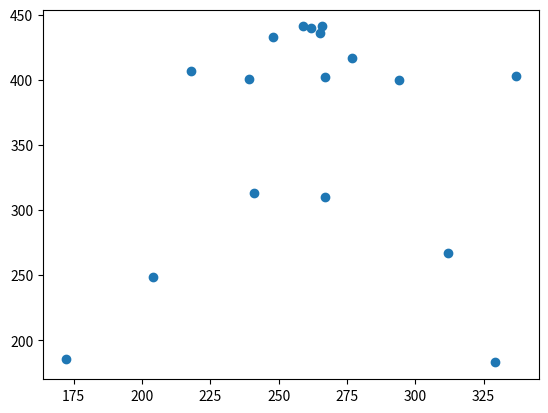

Here is the Python script that generated this plot:
import matplotlib.pyplot as plt
data = [
    [262, 500-60],#0 0 1
    [266, 500-59],#1 2 3
    [259, 500-59],#2 45
    [265, 500-64],#3 67
    [248, 500-67],#4 89     // 얼굴

    [267, 500-98],#5 10 11  //left 어꺠
    [239, 500-99],#6 12 13 //right 어꺠
    [294, 500-100],#7 14 15 left 팔꿈치
    [218, 500-93],#8 16 17 right 팔꿈치
    [337, 500-97],#9 18 19 left 손목
    [277, 500-83],#10  20 21 right  손목
    [267, 500-190],#11 22 23  left 힙
    [241, 500-187],#12 24 25 right  힙
    [312, 500-233],#13 26 27 left 무릎
    [204, 500-251],#14 28 29 right  무릎
    [329, 500-317],#15 30 31 left 발목
    [172, 500-314],#16 32 33 right  발목

]

x, y = zip(*data)
plt.scatter(x, y)
plt.show()